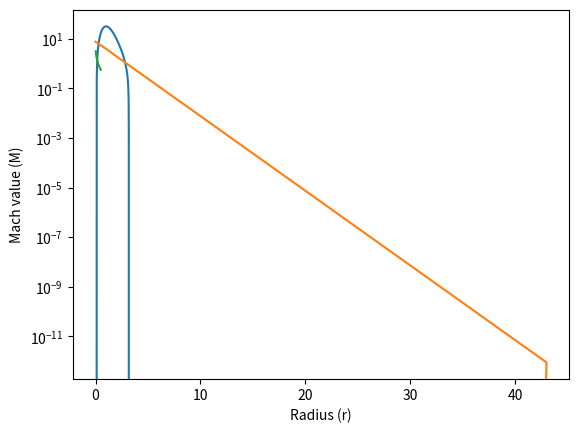

Python code for this plot:
# -*- coding: utf-8 -*-
"""03

Automatically generated by Colaboratory.

Original file is located at
    https://colab.research.google.com/<link-removed>

# **Assignment 3**
### **Abstract**
In this study I investigate Bisection method for the formula of spherically symmetric flow of an ideal gas onto black hole. Given some radius $r$, I computed values of Mach number $M$. Also, it was defined how number of iterations and error are related using the plot.

### **Introduction**
The estimated roots of equations can be discovered using computational approaches by building recursively convergent sequences. Methods examined in the study include bisection method. It is one of the most relible technique because it cannot diverge. However, it gives only 1 solution in the given guessing interval.

### **Method**
First I import all the necessary libraries and define function **mach(M,r)**. Then, I define the function **bsec** which is used as the method of computing the solution. Variables of the function bsec are x1 - lower boundary, x2 - upper boundary, r - radius, p - error, imax - maximum number of iterations.
"""

# Commented out IPython magic to ensure Python compatibility.
import matplotlib.pyplot as plt
import numpy as np
# %matplotlib inline

#function mach represents the formula of spherically symmetric flow of an ideal gas onto black hole
def mach(M,r):
  return 2*np.power(r,4)*np.power(M,2)*np.power(((2+6*r)/(r*(M**2+6))),7)-1

#defining a function for bisecting method
def bsec(x1, x2, r, p, imax):
  x_r=x2
  x=np.zeros(imax); e=np.zeros(imax); it=np.zeros(imax)
  for i in range(imax):
    x_rold=x_r
    x_r=(x1+x2)/2
    if (x_r!=0.0):
      ea=abs((x_r-x_rold)/x_r)*100
    it[i]=i; x[i]=x_r; e[i]=ea
    test=mach(x1, r)*mach(x_r, r)
    if (test<0.0):
      x2=x_r
    elif (test>0.0):
      x1=x_r
    else:
      ea=0.0
    if (ea<p):
      break
  return it,x_r, e

"""### **Part A**
I used values of mach(M,r) function near 0 to estimate value of variable M there. So, it could be seen in what range it lays and could be possible to choose first guess of boundary values.
"""

M=np.arange(0, 7, 0.001) #arranging values for M
y=np.zeros(7000)
for i in range(7000):
  y[i]=mach(M[i], 0.025) #filling array with the values from mach function
  if mach(M[i],0.025)<0.0 and mach(M[i], 0.025)>-1e-2:
#checking if the function is near 0.
#If it is, then values of M there should be close to the actual value of M
#it was done in order to find a lower boundary guess and an upper boundary guess
    print('Value of Mach number =', round(M[i], 4), 'at y =', mach(M[i], 0.025))
plt.plot(M,y)
plt.grid()

#checking computed value of M (the actual value)
#as it could be seen that its value lays between 3 and 3.5
i, M, e = bsec(3, 3.5, 0.025, 1e-12,50)
print(M)

"""**Plot 1**"""

plt.plot(i,e)
plt.xlabel("Iteration number")
plt.ylabel("Error")
plt.yscale("log")
plt.grid()

"""### **Part B**"""

r=np.linspace(0.025, 0.5, 20) #making a uniformly distributed array of numbers between 0.025 and 0.5
M=np.linspace(0, 5, 20)
y=np.zeros(20)
for i in range(20):
  if r[i]<0.25: #supersonic values
    if mach(M[i],r[i])>=-1 and mach(M[i],r[i])<=1:
      n, m, e = bsec(1, 5, r[i], 1e-12,500) #bisecting between 1 and 5, because supersonic values are >1
      y[i]=m
    print(i+1,') M = ', round(m, 4), ', for r =', round(r[i],3))
  elif (r[i]>0.25): #subsonic values
    if mach(M[i],r[i])>=-1 and mach(M[i],r[i])<=1:
      n, m, e = bsec(0, 1, r[i], 1e-12,500) #bisecting between 0 and 1, because subsonic values are <1
      y[i]=m
    print(i+1,') M =', round(m, 4), ', for r =', round(r[i],3))
  elif(r[i]==0.25): #should be approximately 1
    n, m, e = bsec(0, 1, r[i], 1e-12,500)
    y[i]=m
    print(i+1,') M =', round(m, 4), ', for r =', round(r[i],3))

"""**Plot 2**"""

plt.plot(r,y)
plt.xlabel("Radius (r)")
plt.ylabel("Mach value (M)")

"""### **Results**
From the plot 1 it can be seen that the number of iterations and error related logarithmically . The graph is in log scale, so there is a logarithmic decay of error as the number of iterations grows. Also, from the plot 2 it is possible to conclude that Mach Number and radius are also logarithmically dependent.
From the results of Part A, it can be seen that approximating values from the plot, where the function is near 0 is also a nice method for guessing the boundary conditions. From the Part B it can be seen that bisection method is actually a great techinque of finding a solution to the equation, since all of the values of M match the actual values to a very high extent.

### **Conclusion**
In this paper, I analyzed the bisection approach for the spherically symmetric flow of an ideal gas onto black holes. I calculated the Mach numbers $M$ for various radiuses $r$. The graphics also demonstrated the relationship between the number of iterations and the error value.
Overall, the assesment was succesfull and the method is proved to be reliable.
"""